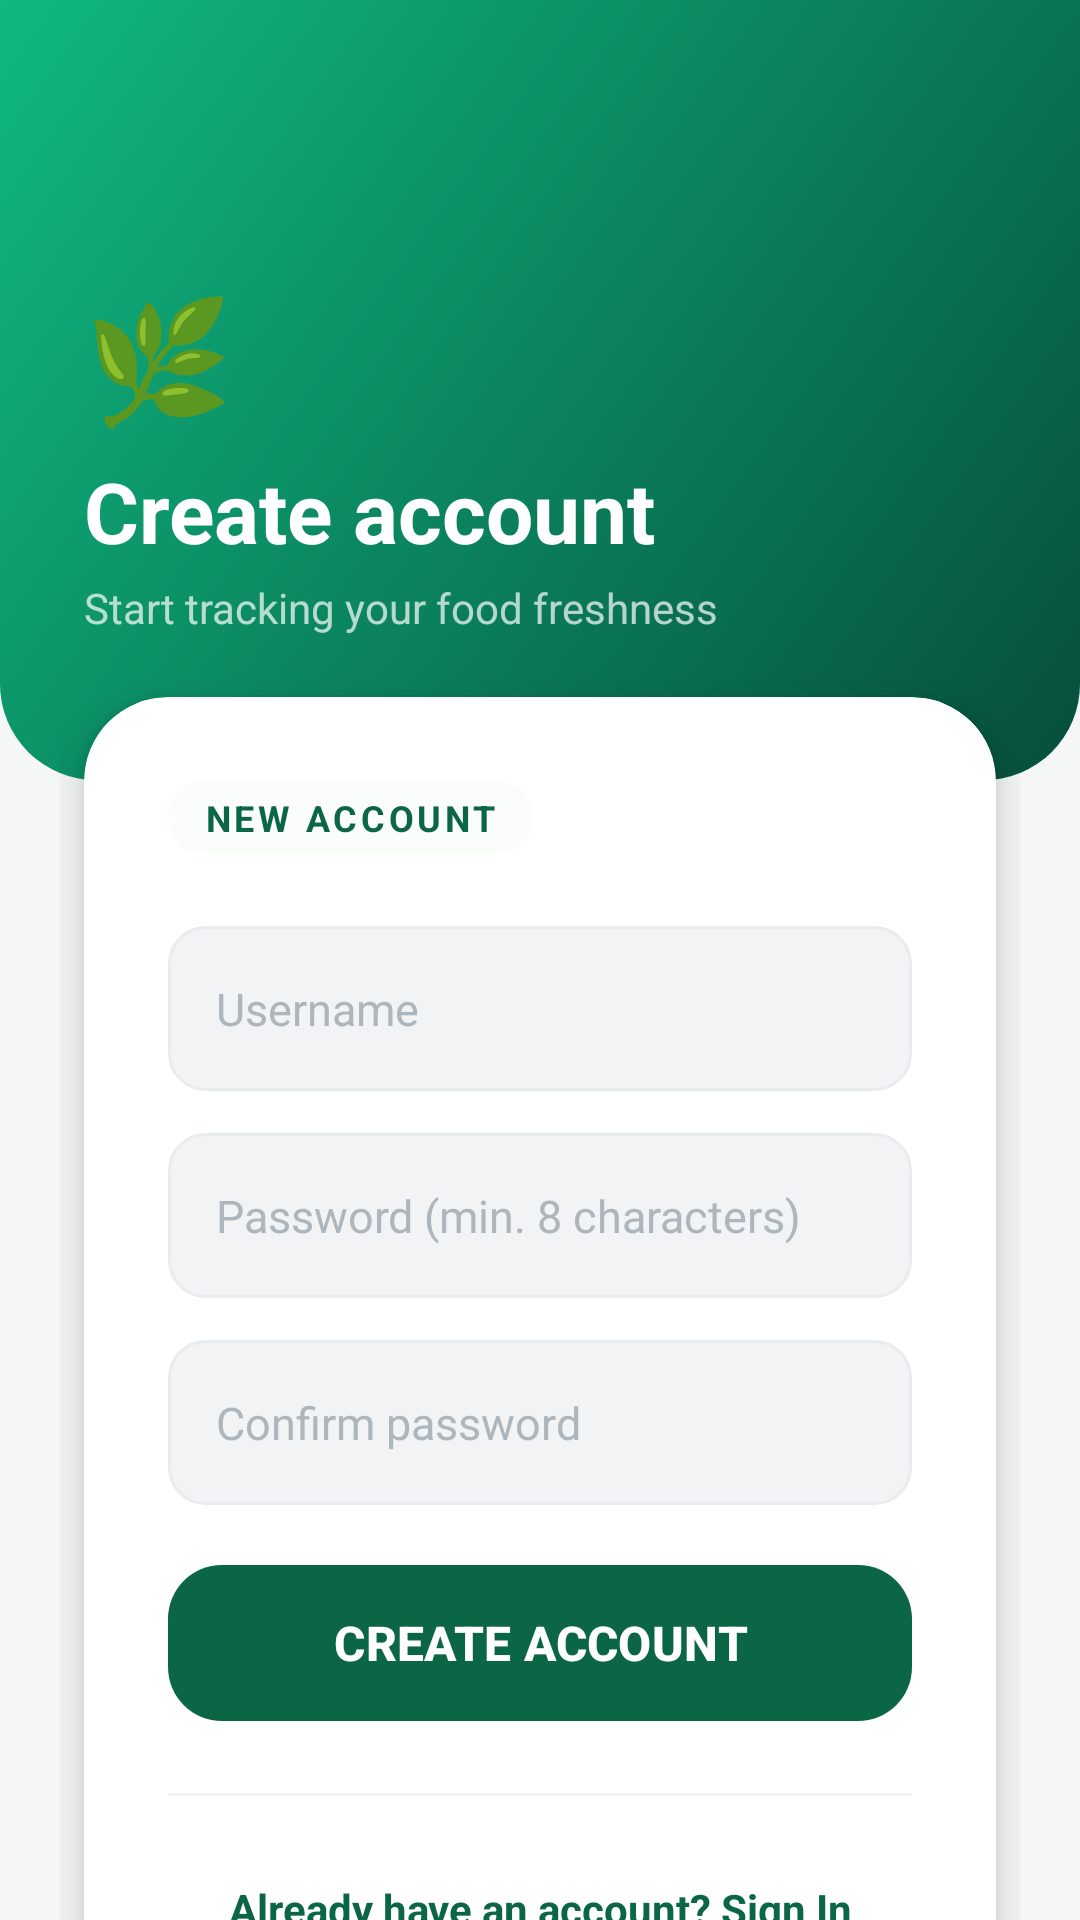

Write the Android layout XML for this screen, with the resource values it uses.
<!-- AndroidManifest.xml: activity theme Theme.MyFresko -->
<!-- res/layout/activity_register.xml -->
<?xml version="1.0" encoding="utf-8"?>
<RelativeLayout
    xmlns:android="http://schemas.android.com/apk/res/android"
    xmlns:app="http://schemas.android.com/apk/res-auto"
    android:layout_width="match_parent"
    android:layout_height="match_parent"
    android:background="@color/app_background_cream">

    
    <LinearLayout
        android:id="@+id/registerHeader"
        android:layout_width="match_parent"
        android:layout_height="260dp"
        android:background="@drawable/bg_home_header"
        android:orientation="vertical"
        android:gravity="bottom"
        android:paddingStart="28dp"
        android:paddingEnd="28dp"
        android:paddingBottom="48dp">

        <TextView
            android:layout_width="wrap_content"
            android:layout_height="wrap_content"
            android:text="🌿"
            android:textSize="40sp" />

        <TextView
            android:layout_width="wrap_content"
            android:layout_height="wrap_content"
            android:layout_marginTop="6dp"
            android:text="Create account"
            android:textColor="#FFFFFF"
            android:textSize="28sp"
            android:textStyle="bold" />

        <TextView
            android:layout_width="wrap_content"
            android:layout_height="wrap_content"
            android:layout_marginTop="4dp"
            android:text="Start tracking your food freshness"
            android:textColor="#B3FFFFFF"
            android:textSize="14sp" />
    </LinearLayout>

    
    <androidx.core.widget.NestedScrollView
        android:layout_width="match_parent"
        android:layout_height="match_parent"
        android:layout_below="@id/registerHeader"
        android:layout_marginTop="-40dp"
        android:clipToPadding="false"
        android:paddingBottom="32dp">

        <LinearLayout
            android:layout_width="match_parent"
            android:layout_height="wrap_content"
            android:orientation="vertical"
            android:paddingHorizontal="20dp">

            <androidx.cardview.widget.CardView
                android:layout_width="match_parent"
                android:layout_height="wrap_content"
                app:cardCornerRadius="28dp"
                app:cardElevation="8dp"
                app:cardBackgroundColor="#FFFFFF"
                app:cardPreventCornerOverlap="false"
                app:cardUseCompatPadding="true">

                <LinearLayout
                    android:layout_width="match_parent"
                    android:layout_height="wrap_content"
                    android:orientation="vertical"
                    android:padding="28dp">

                    
                    <TextView
                        android:layout_width="wrap_content"
                        android:layout_height="wrap_content"
                        android:layout_marginBottom="24dp"
                        android:background="@drawable/bg_pill_green"
                        android:backgroundTint="#E8F5E9"
                        android:letterSpacing="0.1"
                        android:paddingHorizontal="12dp"
                        android:paddingVertical="4dp"
                        android:text="NEW ACCOUNT"
                        android:textColor="#0B6646"
                        android:textSize="12sp"
                        android:textStyle="bold" />

                    
                    <EditText
                        android:id="@+id/etRegisterEmail"
                        android:layout_width="match_parent"
                        android:layout_height="55dp"
                        android:layout_marginBottom="14dp"
                        android:background="@drawable/bg_input_field"
                        android:hint="Username"
                        android:inputType="text"
                        android:paddingStart="16dp"
                        android:paddingEnd="16dp"
                        android:textColor="#212121"
                        android:textColorHint="#ADB5BD"
                        android:textSize="15sp" />

                    
                    <EditText
                        android:id="@+id/etRegisterPassword"
                        android:layout_width="match_parent"
                        android:layout_height="55dp"
                        android:layout_marginBottom="14dp"
                        android:background="@drawable/bg_input_field"
                        android:hint="Password (min. 8 characters)"
                        android:inputType="textPassword"
                        android:paddingStart="16dp"
                        android:paddingEnd="16dp"
                        android:textColor="#212121"
                        android:textColorHint="#ADB5BD"
                        android:textSize="15sp" />

                    
                    <EditText
                        android:id="@+id/etRegisterConfirmPassword"
                        android:layout_width="match_parent"
                        android:layout_height="55dp"
                        android:layout_marginBottom="8dp"
                        android:background="@drawable/bg_input_field"
                        android:hint="Confirm password"
                        android:inputType="textPassword"
                        android:paddingStart="16dp"
                        android:paddingEnd="16dp"
                        android:textColor="#212121"
                        android:textColorHint="#ADB5BD"
                        android:textSize="15sp" />

                    
                    <TextView
                        android:id="@+id/tvRegisterError"
                        android:layout_width="match_parent"
                        android:layout_height="wrap_content"
                        android:layout_marginTop="4dp"
                        android:layout_marginBottom="8dp"
                        android:gravity="center"
                        android:text=""
                        android:textColor="#D32F2F"
                        android:textSize="13sp"
                        android:visibility="gone" />

                    
                    <ProgressBar
                        android:id="@+id/registerProgressBar"
                        android:layout_width="wrap_content"
                        android:layout_height="wrap_content"
                        android:layout_gravity="center_horizontal"
                        android:layout_marginBottom="8dp"
                        android:indeterminateTint="#0B6646"
                        android:visibility="gone" />

                    
                    <com.google.android.material.button.MaterialButton
                        android:id="@+id/btnRegister"
                        android:layout_width="match_parent"
                        android:layout_height="60dp"
                        android:layout_marginTop="8dp"
                        android:text="CREATE ACCOUNT"
                        android:textColor="#FFFFFF"
                        android:textSize="16sp"
                        android:textStyle="bold"
                        app:backgroundTint="#0B6646"
                        app:cornerRadius="18dp"
                        app:elevation="4dp" />

                    
                    <View
                        android:layout_width="match_parent"
                        android:layout_height="1dp"
                        android:layout_marginVertical="20dp"
                        android:background="#F1F3F5" />

                    
                    <TextView
                        android:id="@+id/tvGoToLogin"
                        android:layout_width="match_parent"
                        android:layout_height="wrap_content"
                        android:gravity="center"
                        android:padding="8dp"
                        android:text="Already have an account? Sign In"
                        android:textColor="#0B6646"
                        android:textSize="14sp"
                        android:textStyle="bold" />

                </LinearLayout>
            </androidx.cardview.widget.CardView>

        </LinearLayout>
    </androidx.core.widget.NestedScrollView>

</RelativeLayout>
<!-- resources referenced by this layout -->
<resources>
  <color name="app_background_cream">#F4F7F6</color>
  <!-- drawable bg_home_header (drawable) -->
  <?xml version="1.0" encoding="utf-8"?>
  <shape xmlns:android="http://schemas.android.com/apk/res/android">
      <gradient
          android:startColor="#064E3B"
          android:endColor="#10B981"
          android:angle="135"
          android:type="linear" />
      <corners
          android:bottomLeftRadius="32dp"
          android:bottomRightRadius="32dp" />
  </shape>
  <!-- drawable bg_input_field (drawable) -->
  <?xml version="1.0" encoding="utf-8"?>
  <shape xmlns:android="http://schemas.android.com/apk/res/android">
      <solid android:color="#F1F3F5" /> <corners android:radius="12dp" />
      <stroke android:width="1dp" android:color="#E9ECEF" /> </shape>
  <!-- drawable bg_pill_green (drawable) -->
  <?xml version="1.0" encoding="utf-8"?>
  <shape xmlns:android="http://schemas.android.com/apk/res/android">
      <solid android:color="#33000000" /> <corners android:radius="20dp" />
  </shape>
  <style name="Theme.MyFresko" parent="Theme.Material3.DayNight.NoActionBar">
          <item name="colorPrimary">@color/colorPrimary</item>
          <item name="colorPrimaryContainer">@color/colorPrimaryContainer</item>
          <item name="colorOnPrimaryContainer">@color/colorOnPrimaryContainer</item>
          
          <item name="android:windowBackground">@color/app_background_cream</item>
          <item name="android:statusBarColor">@android:color/transparent</item>
          <item name="android:windowLightStatusBar">false</item>
          <item name="android:textSize">14sp</item>
      </style>
  <color name="colorPrimary">#064E3B</color>
  <color name="colorPrimaryContainer">#D1FAE5</color>
  <color name="colorOnPrimaryContainer">#064E3B</color>
</resources>
